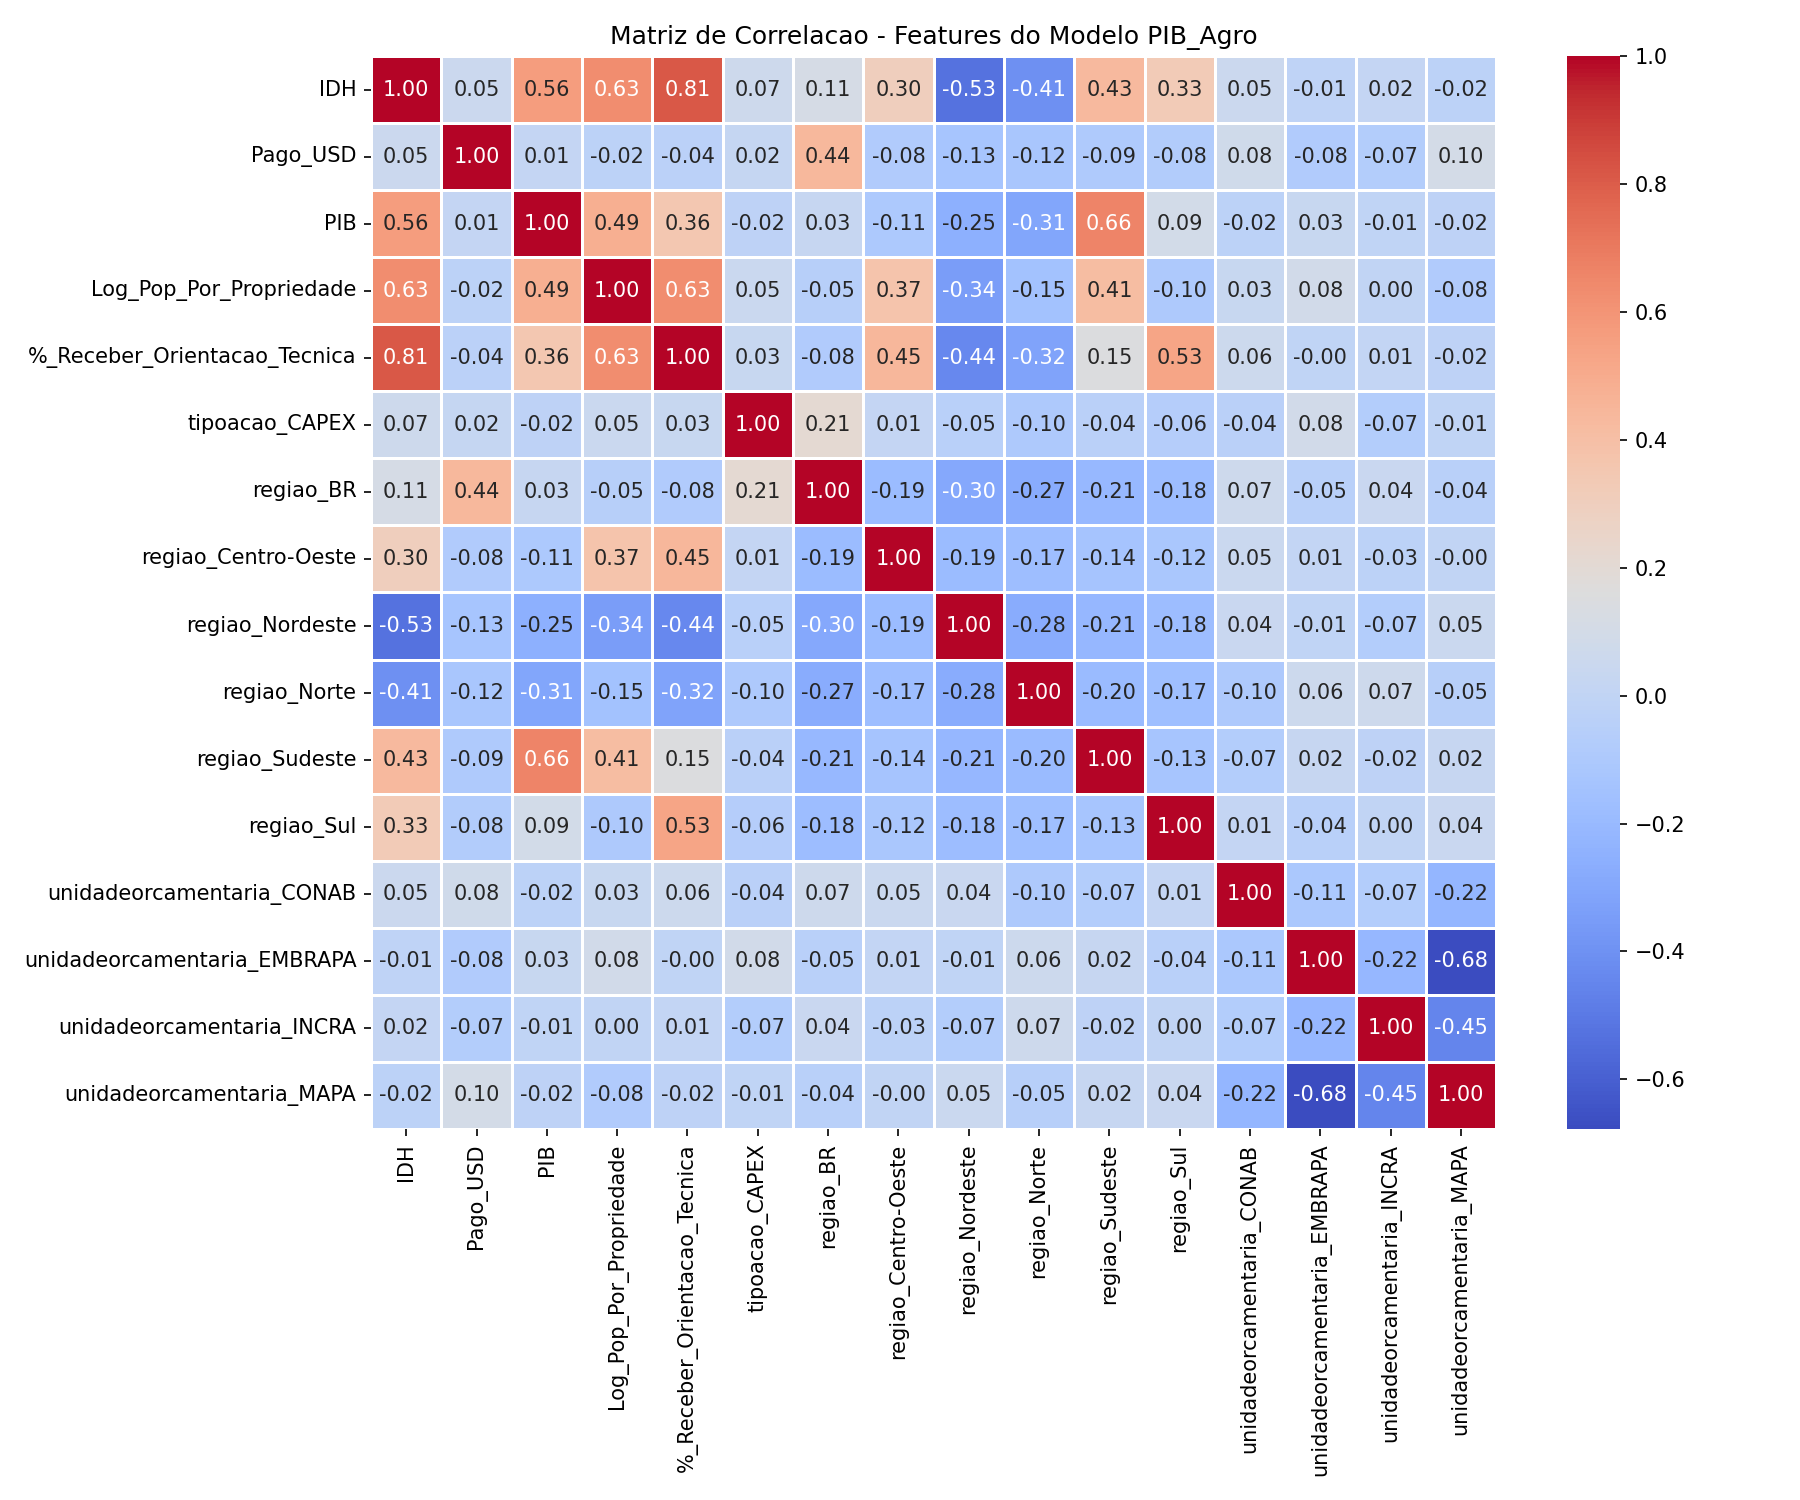

Data behind this chart, as committed beside it:
; IDH; Pago_USD; PIB; Log_Pop_Por_Propriedade; %_Receber_Orientacao_Tecnica; tipoacao_CAPEX; regiao_BR; regiao_Centro-Oeste; regiao_Nordeste; regiao_Norte; regiao_Sudeste; regiao_Sul; unidadeorcamentaria_CONAB; unidadeorcamentaria_EMBRAPA; unidadeorcamentaria_INCRA; unidadeorcamentaria_MAPA
IDH; 1.0; 0.05229; 0.5621; 0.6285; 0.8136; 0.06552; 0.1141; 0.3026; -0.5309; -0.4077; 0.4328; 0.3271; 0.05357; -0.01157; 0.01505; -0.02275
Pago_USD; 0.05229; 1.0; 0.01307; -0.02329; -0.03519; 0.01962; 0.4423; -0.08283; -0.1322; -0.1215; -0.09175; -0.07842; 0.07754; -0.08287; -0.07405; 0.0963
PIB; 0.5621; 0.01307; 1.0; 0.4877; 0.3577; -0.02138; 0.02738; -0.1058; -0.254; -0.3092; 0.6629; 0.08994; -0.02251; 0.03316; -0.007104; -0.01721
Log_Pop_Por_Propriedade; 0.6285; -0.02329; 0.4877; 1.0; 0.6296; 0.0486; -0.05029; 0.3729; -0.3435; -0.1491; 0.4129; -0.1008; 0.03435; 0.0829; 0.0003878; -0.08395
%_Receber_Orientacao_Tecnica; 0.8136; -0.03519; 0.3577; 0.6296; 1.0; 0.03136; -0.08207; 0.4455; -0.4405; -0.3213; 0.1509; 0.5291; 0.0572; -0.004877; 0.00889; -0.02023
tipoacao_CAPEX; 0.06552; 0.01962; -0.02138; 0.0486; 0.03136; 1.0; 0.2084; 0.01065; -0.04714; -0.09502; -0.03933; -0.0633; -0.03563; 0.08321; -0.07196; -0.00777
regiao_BR; 0.1141; 0.4423; 0.02738; -0.05029; -0.08207; 0.2084; 1.0; -0.1875; -0.2953; -0.2718; -0.2118; -0.1811; 0.06736; -0.0473; 0.04137; -0.04374
regiao_Centro-Oeste; 0.3026; -0.08283; -0.1058; 0.3729; 0.4455; 0.01065; -0.1875; 1.0; -0.1898; -0.1747; -0.1361; -0.1164; 0.04873; 0.01021; -0.02803; -0.001968
regiao_Nordeste; -0.5309; -0.1322; -0.254; -0.3435; -0.4405; -0.04714; -0.2953; -0.1898; 1.0; -0.2752; -0.2144; -0.1833; 0.03695; -0.005475; -0.07025; 0.04809
regiao_Norte; -0.4077; -0.1215; -0.3092; -0.1491; -0.3213; -0.09502; -0.2718; -0.1747; -0.2752; 1.0; -0.1974; -0.1688; -0.09502; 0.05899; 0.06553; -0.05194
regiao_Sudeste; 0.4328; -0.09175; 0.6629; 0.4129; 0.1509; -0.03933; -0.2118; -0.1361; -0.2144; -0.1974; 1.0; -0.1315; -0.07404; 0.02444; -0.01647; 0.02395
regiao_Sul; 0.3271; -0.07842; 0.08994; -0.1008; 0.5291; -0.0633; -0.1811; -0.1164; -0.1833; -0.1688; -0.1315; 1.0; 0.01498; -0.04339; 0.0007837; 0.03774
unidadeorcamentaria_CONAB; 0.05357; 0.07754; -0.02251; 0.03435; 0.0572; -0.03563; 0.06736; 0.04873; 0.03695; -0.09502; -0.07404; 0.01498; 1.0; -0.1082; -0.07196; -0.2231
unidadeorcamentaria_EMBRAPA; -0.01157; -0.08287; 0.03316; 0.0829; -0.004877; 0.08321; -0.0473; 0.01021; -0.005475; 0.05899; 0.02444; -0.04339; -0.1082; 1.0; -0.2185; -0.6775
unidadeorcamentaria_INCRA; 0.01505; -0.07405; -0.007104; 0.0003878; 0.00889; -0.07196; 0.04137; -0.02803; -0.07025; 0.06553; -0.01647; 0.0007837; -0.07196; -0.2185; 1.0; -0.4506
unidadeorcamentaria_MAPA; -0.02275; 0.0963; -0.01721; -0.08395; -0.02023; -0.00777; -0.04374; -0.001968; 0.04809; -0.05194; 0.02395; 0.03774; -0.2231; -0.6775; -0.4506; 1.0
